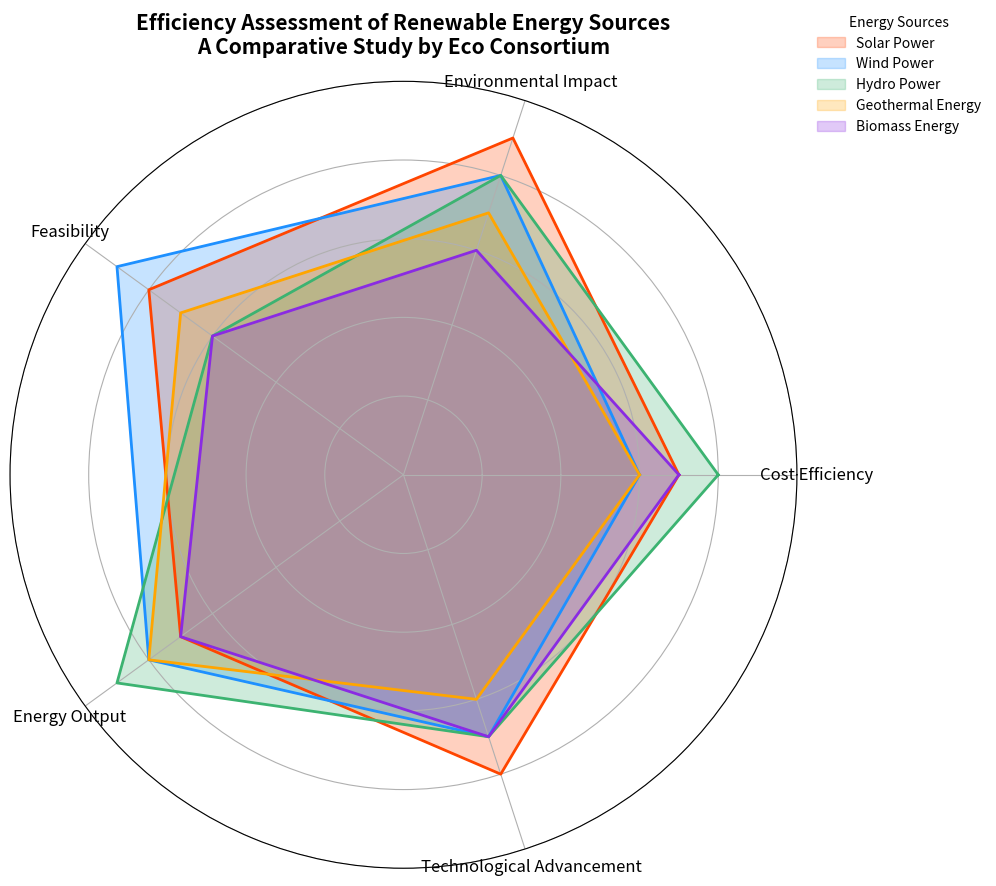

This chart was generated by the following Python code:
import matplotlib.pyplot as plt
import numpy as np

categories = ['Cost Efficiency', 'Environmental Impact', 'Feasibility', 'Energy Output', 'Technological Advancement']
solar_data = [7, 9, 8, 7, 8]
wind_data = [6, 8, 9, 8, 7]
hydro_data = [8, 8, 6, 9, 7]
geothermal_data = [6, 7, 7, 8, 6]
biomass_data = [7, 6, 6, 7, 7]

labels = np.array(categories)
data_entries = {
    'Solar Power': np.array(solar_data + [solar_data[0]]),
    'Wind Power': np.array(wind_data + [wind_data[0]]),
    'Hydro Power': np.array(hydro_data + [hydro_data[0]]),
    'Geothermal Energy': np.array(geothermal_data + [geothermal_data[0]]),
    'Biomass Energy': np.array(biomass_data + [biomass_data[0]])
}

angles = np.linspace(0, 2 * np.pi, len(categories), endpoint=False).tolist()
angles += angles[:1]

# New set of colors
colors = ['#FF4500', '#1E90FF', '#3CB371', '#FFA500', '#8A2BE2']

fig, ax = plt.subplots(figsize=(10, 10), subplot_kw=dict(polar=True))

for (name, data), color in zip(data_entries.items(), colors):
    ax.fill(angles, data, color=color, alpha=0.25, label=name)
    ax.plot(angles, data, color=color, linewidth=2)

ax.set_xticks(angles[:-1])
ax.set_xticklabels(labels, fontsize=12)
ax.set_yticklabels([])
ax.set_ylim(0, 10)
ax.set_title('Efficiency Assessment of Renewable Energy Sources\nA Comparative Study by Eco Consortium', size=15, weight='bold', pad=20)

ax.legend(loc='upper right', bbox_to_anchor=(1.25, 1.1), title="Energy Sources", frameon=False)

plt.tight_layout()
plt.show()
